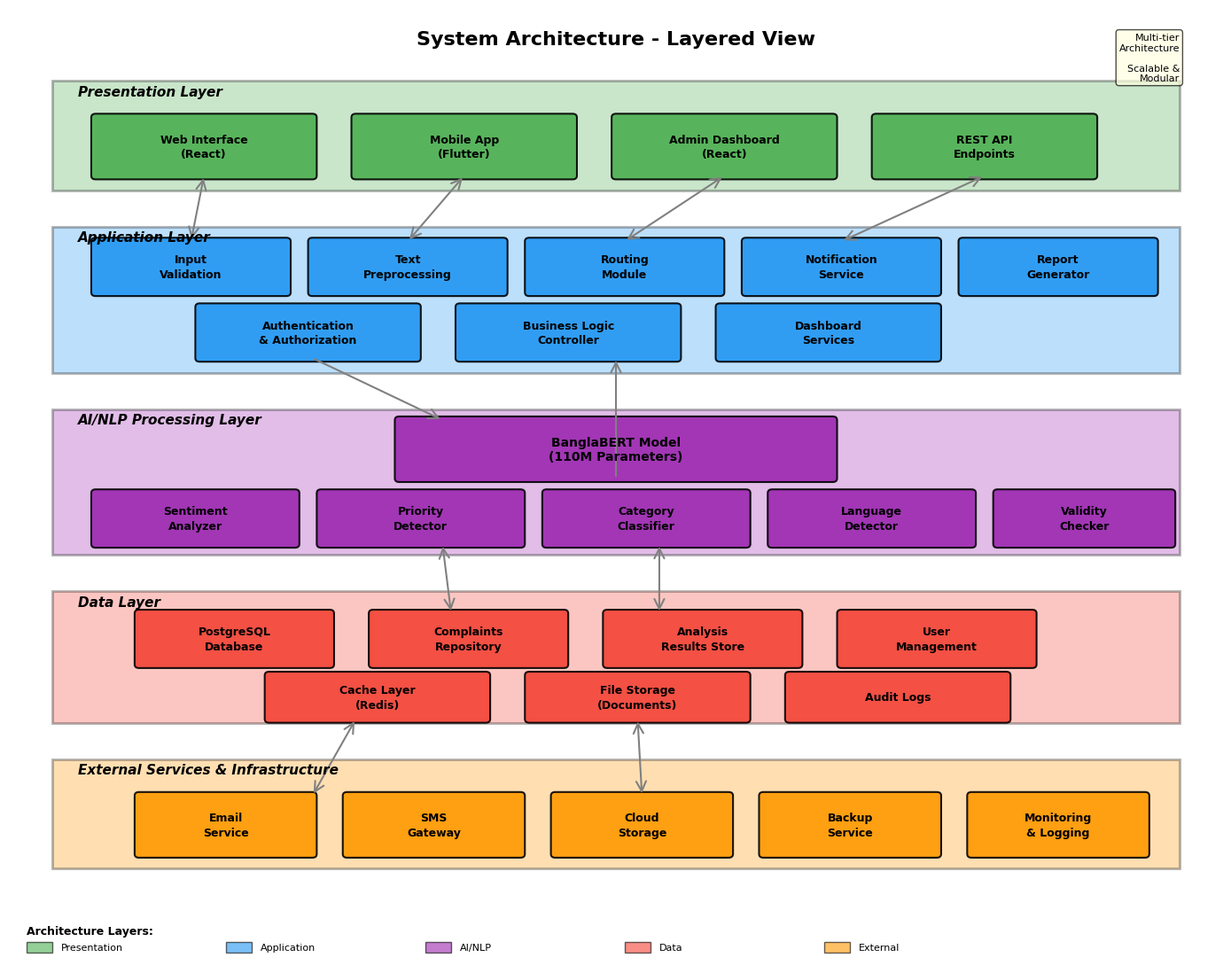

This chart was generated by the following Python code:
#!/usr/bin/env python3
"""
Generate System Architecture Diagram
Shows the layered architecture with components and their interactions
"""

import matplotlib.pyplot as plt
import matplotlib.patches as mpatches
from matplotlib.patches import FancyBboxPatch, Rectangle, FancyArrowPatch
import seaborn as sns

# Set up styling
plt.rcParams['figure.figsize'] = (14, 11)
plt.rcParams['font.size'] = 10
plt.rcParams['font.family'] = 'DejaVu Sans'

print("🎨 Generating system architecture diagram...\n")

fig, ax = plt.subplots(figsize=(14, 11))
ax.set_xlim(0, 14)
ax.set_ylim(0, 13)
ax.axis('off')

# Define colors for layers
color_presentation = '#4CAF50'
color_application = '#2196F3'
color_ai_layer = '#9C27B0'
color_data = '#F44336'
color_external = '#FF9800'

def draw_layer_box(ax, x, y, width, height, color, alpha=0.3):
    """Draw a layer background box"""
    box = Rectangle((x, y), width, height, 
                    facecolor=color, edgecolor='black', 
                    linewidth=2, alpha=alpha)
    ax.add_patch(box)

def draw_component(ax, x, y, width, height, text, color, text_size=9):
    """Draw a component box"""
    box = FancyBboxPatch((x, y), width, height, 
                          boxstyle="round,pad=0.05", 
                          edgecolor='black', 
                          facecolor=color, 
                          linewidth=1.5,
                          alpha=0.9)
    ax.add_patch(box)
    
    # Handle multi-line text
    lines = text.split('\n')
    if len(lines) > 1:
        y_offset = y + height/2 + 0.1 * (len(lines) - 1)
        for i, line in enumerate(lines):
            ax.text(x + width/2, y_offset - i*0.2, line,
                   ha='center', va='center', 
                   fontsize=text_size, fontweight='bold')
    else:
        ax.text(x + width/2, y + height/2, text, 
               ha='center', va='center', 
               fontsize=text_size, fontweight='bold')

def draw_arrow(ax, x1, y1, x2, y2, style='->', color='black', width=2):
    """Draw an arrow between components"""
    arrow = FancyArrowPatch((x1, y1), (x2, y2),
                           arrowstyle=style, 
                           mutation_scale=20, 
                           linewidth=width,
                           color=color)
    ax.add_patch(arrow)

# Title
ax.text(7, 12.5, 'System Architecture - Layered View', 
        ha='center', fontsize=16, fontweight='bold')

# ========== Layer 1: Presentation Layer ==========
layer1_y = 10.5
draw_layer_box(ax, 0.5, layer1_y, 13, 1.5, color_presentation)
ax.text(0.8, layer1_y + 1.3, 'Presentation Layer', 
        fontsize=11, fontweight='bold', style='italic')

# Components
draw_component(ax, 1, layer1_y + 0.2, 2.5, 0.8, 'Web Interface\n(React)', color_presentation)
draw_component(ax, 4, layer1_y + 0.2, 2.5, 0.8, 'Mobile App\n(Flutter)', color_presentation)
draw_component(ax, 7, layer1_y + 0.2, 2.5, 0.8, 'Admin Dashboard\n(React)', color_presentation)
draw_component(ax, 10, layer1_y + 0.2, 2.5, 0.8, 'REST API\nEndpoints', color_presentation)

# ========== Layer 2: Application Layer ==========
layer2_y = 8
draw_layer_box(ax, 0.5, layer2_y, 13, 2, color_application)
ax.text(0.8, layer2_y + 1.8, 'Application Layer', 
        fontsize=11, fontweight='bold', style='italic')

# Components
draw_component(ax, 1, layer2_y + 1.1, 2.2, 0.7, 'Input\nValidation', color_application)
draw_component(ax, 3.5, layer2_y + 1.1, 2.2, 0.7, 'Text\nPreprocessing', color_application)
draw_component(ax, 6, layer2_y + 1.1, 2.2, 0.7, 'Routing\nModule', color_application)
draw_component(ax, 8.5, layer2_y + 1.1, 2.2, 0.7, 'Notification\nService', color_application)
draw_component(ax, 11, layer2_y + 1.1, 2.2, 0.7, 'Report\nGenerator', color_application)

draw_component(ax, 2.2, layer2_y + 0.2, 2.5, 0.7, 'Authentication\n& Authorization', color_application)
draw_component(ax, 5.2, layer2_y + 0.2, 2.5, 0.7, 'Business Logic\nController', color_application)
draw_component(ax, 8.2, layer2_y + 0.2, 2.5, 0.7, 'Dashboard\nServices', color_application)

# ========== Layer 3: AI/NLP Layer ==========
layer3_y = 5.5
draw_layer_box(ax, 0.5, layer3_y, 13, 2, color_ai_layer)
ax.text(0.8, layer3_y + 1.8, 'AI/NLP Processing Layer', 
        fontsize=11, fontweight='bold', style='italic')

# Main component
draw_component(ax, 4.5, layer3_y + 1.05, 5, 0.8, 'BanglaBERT Model\n(110M Parameters)', 
               color_ai_layer, text_size=10)

# Sub-components
draw_component(ax, 1, layer3_y + 0.15, 2.3, 0.7, 'Sentiment\nAnalyzer', color_ai_layer)
draw_component(ax, 3.6, layer3_y + 0.15, 2.3, 0.7, 'Priority\nDetector', color_ai_layer)
draw_component(ax, 6.2, layer3_y + 0.15, 2.3, 0.7, 'Category\nClassifier', color_ai_layer)
draw_component(ax, 8.8, layer3_y + 0.15, 2.3, 0.7, 'Language\nDetector', color_ai_layer)
draw_component(ax, 11.4, layer3_y + 0.15, 2, 0.7, 'Validity\nChecker', color_ai_layer)

# ========== Layer 4: Data Layer ==========
layer4_y = 3.2
draw_layer_box(ax, 0.5, layer4_y, 13, 1.8, color_data)
ax.text(0.8, layer4_y + 1.6, 'Data Layer', 
        fontsize=11, fontweight='bold', style='italic')

# Components
draw_component(ax, 1.5, layer4_y + 0.8, 2.2, 0.7, 'PostgreSQL\nDatabase', color_data)
draw_component(ax, 4.2, layer4_y + 0.8, 2.2, 0.7, 'Complaints\nRepository', color_data)
draw_component(ax, 6.9, layer4_y + 0.8, 2.2, 0.7, 'Analysis\nResults Store', color_data)
draw_component(ax, 9.6, layer4_y + 0.8, 2.2, 0.7, 'User\nManagement', color_data)

draw_component(ax, 3, layer4_y + 0.05, 2.5, 0.6, 'Cache Layer\n(Redis)', color_data)
draw_component(ax, 6, layer4_y + 0.05, 2.5, 0.6, 'File Storage\n(Documents)', color_data)
draw_component(ax, 9, layer4_y + 0.05, 2.5, 0.6, 'Audit Logs', color_data)

# ========== Layer 5: External Services ==========
layer5_y = 1.2
draw_layer_box(ax, 0.5, layer5_y, 13, 1.5, color_external)
ax.text(0.8, layer5_y + 1.3, 'External Services & Infrastructure', 
        fontsize=11, fontweight='bold', style='italic')

# Components
draw_component(ax, 1.5, layer5_y + 0.2, 2, 0.8, 'Email\nService', color_external)
draw_component(ax, 3.9, layer5_y + 0.2, 2, 0.8, 'SMS\nGateway', color_external)
draw_component(ax, 6.3, layer5_y + 0.2, 2, 0.8, 'Cloud\nStorage', color_external)
draw_component(ax, 8.7, layer5_y + 0.2, 2, 0.8, 'Backup\nService', color_external)
draw_component(ax, 11.1, layer5_y + 0.2, 2, 0.8, 'Monitoring\n& Logging', color_external)

# ========== Draw Arrows Between Layers ==========

# Layer 1 to Layer 2
draw_arrow(ax, 2.25, layer1_y + 0.2, 2.1, layer2_y + 1.8, '<->', 'gray', 1.5)
draw_arrow(ax, 5.25, layer1_y + 0.2, 4.6, layer2_y + 1.8, '<->', 'gray', 1.5)
draw_arrow(ax, 8.25, layer1_y + 0.2, 7.1, layer2_y + 1.8, '<->', 'gray', 1.5)
draw_arrow(ax, 11.25, layer1_y + 0.2, 9.6, layer2_y + 1.8, '<->', 'gray', 1.5)

# Layer 2 to Layer 3
draw_arrow(ax, 3.5, layer2_y + 0.2, 5, layer3_y + 1.85, '->', 'gray', 1.5)
draw_arrow(ax, 7, layer3_y + 1.05, 7, layer2_y + 0.2, '->', 'gray', 1.5)

# Layer 3 to Layer 4
draw_arrow(ax, 5, layer3_y + 0.15, 5.1, layer4_y + 1.5, '<->', 'gray', 1.5)
draw_arrow(ax, 7.5, layer3_y + 0.15, 7.5, layer4_y + 1.5, '<->', 'gray', 1.5)

# Layer 4 to Layer 5
draw_arrow(ax, 4, layer4_y + 0.05, 3.5, layer5_y + 1, '<->', 'gray', 1.5)
draw_arrow(ax, 7.25, layer4_y + 0.05, 7.3, layer5_y + 1, '<->', 'gray', 1.5)

# Add legend
legend_x = 0.2
legend_y = 0.3
ax.text(legend_x, legend_y, 'Architecture Layers:', fontsize=9, fontweight='bold')

legend_items = [
    (color_presentation, 'Presentation'),
    (color_application, 'Application'),
    (color_ai_layer, 'AI/NLP'),
    (color_data, 'Data'),
    (color_external, 'External')
]

for i, (color, label) in enumerate(legend_items):
    x_pos = legend_x + (i * 2.3)
    rect = mpatches.Rectangle((x_pos, legend_y - 0.25), 0.3, 0.15, 
                               facecolor=color, edgecolor='black', linewidth=1, alpha=0.6)
    ax.add_patch(rect)
    ax.text(x_pos + 0.4, legend_y - 0.175, label, fontsize=8, va='center')

# Add annotation
ax.text(13.5, 12, 'Multi-tier\nArchitecture\n\nScalable &\nModular', 
        fontsize=8, ha='right',
        bbox=dict(boxstyle='round', facecolor='lightyellow', alpha=0.7))

plt.tight_layout()
plt.savefig('system_architecture.png', dpi=300, bbox_inches='tight', facecolor='white')
plt.close()

print("✅ Saved: system_architecture.png")
print("\n" + "="*60)
print("✅ System architecture diagram generated successfully!")
print("📊 Shows 5-layer architecture with all components")
print("🎨 Professional layered architecture visualization")
print("="*60)
